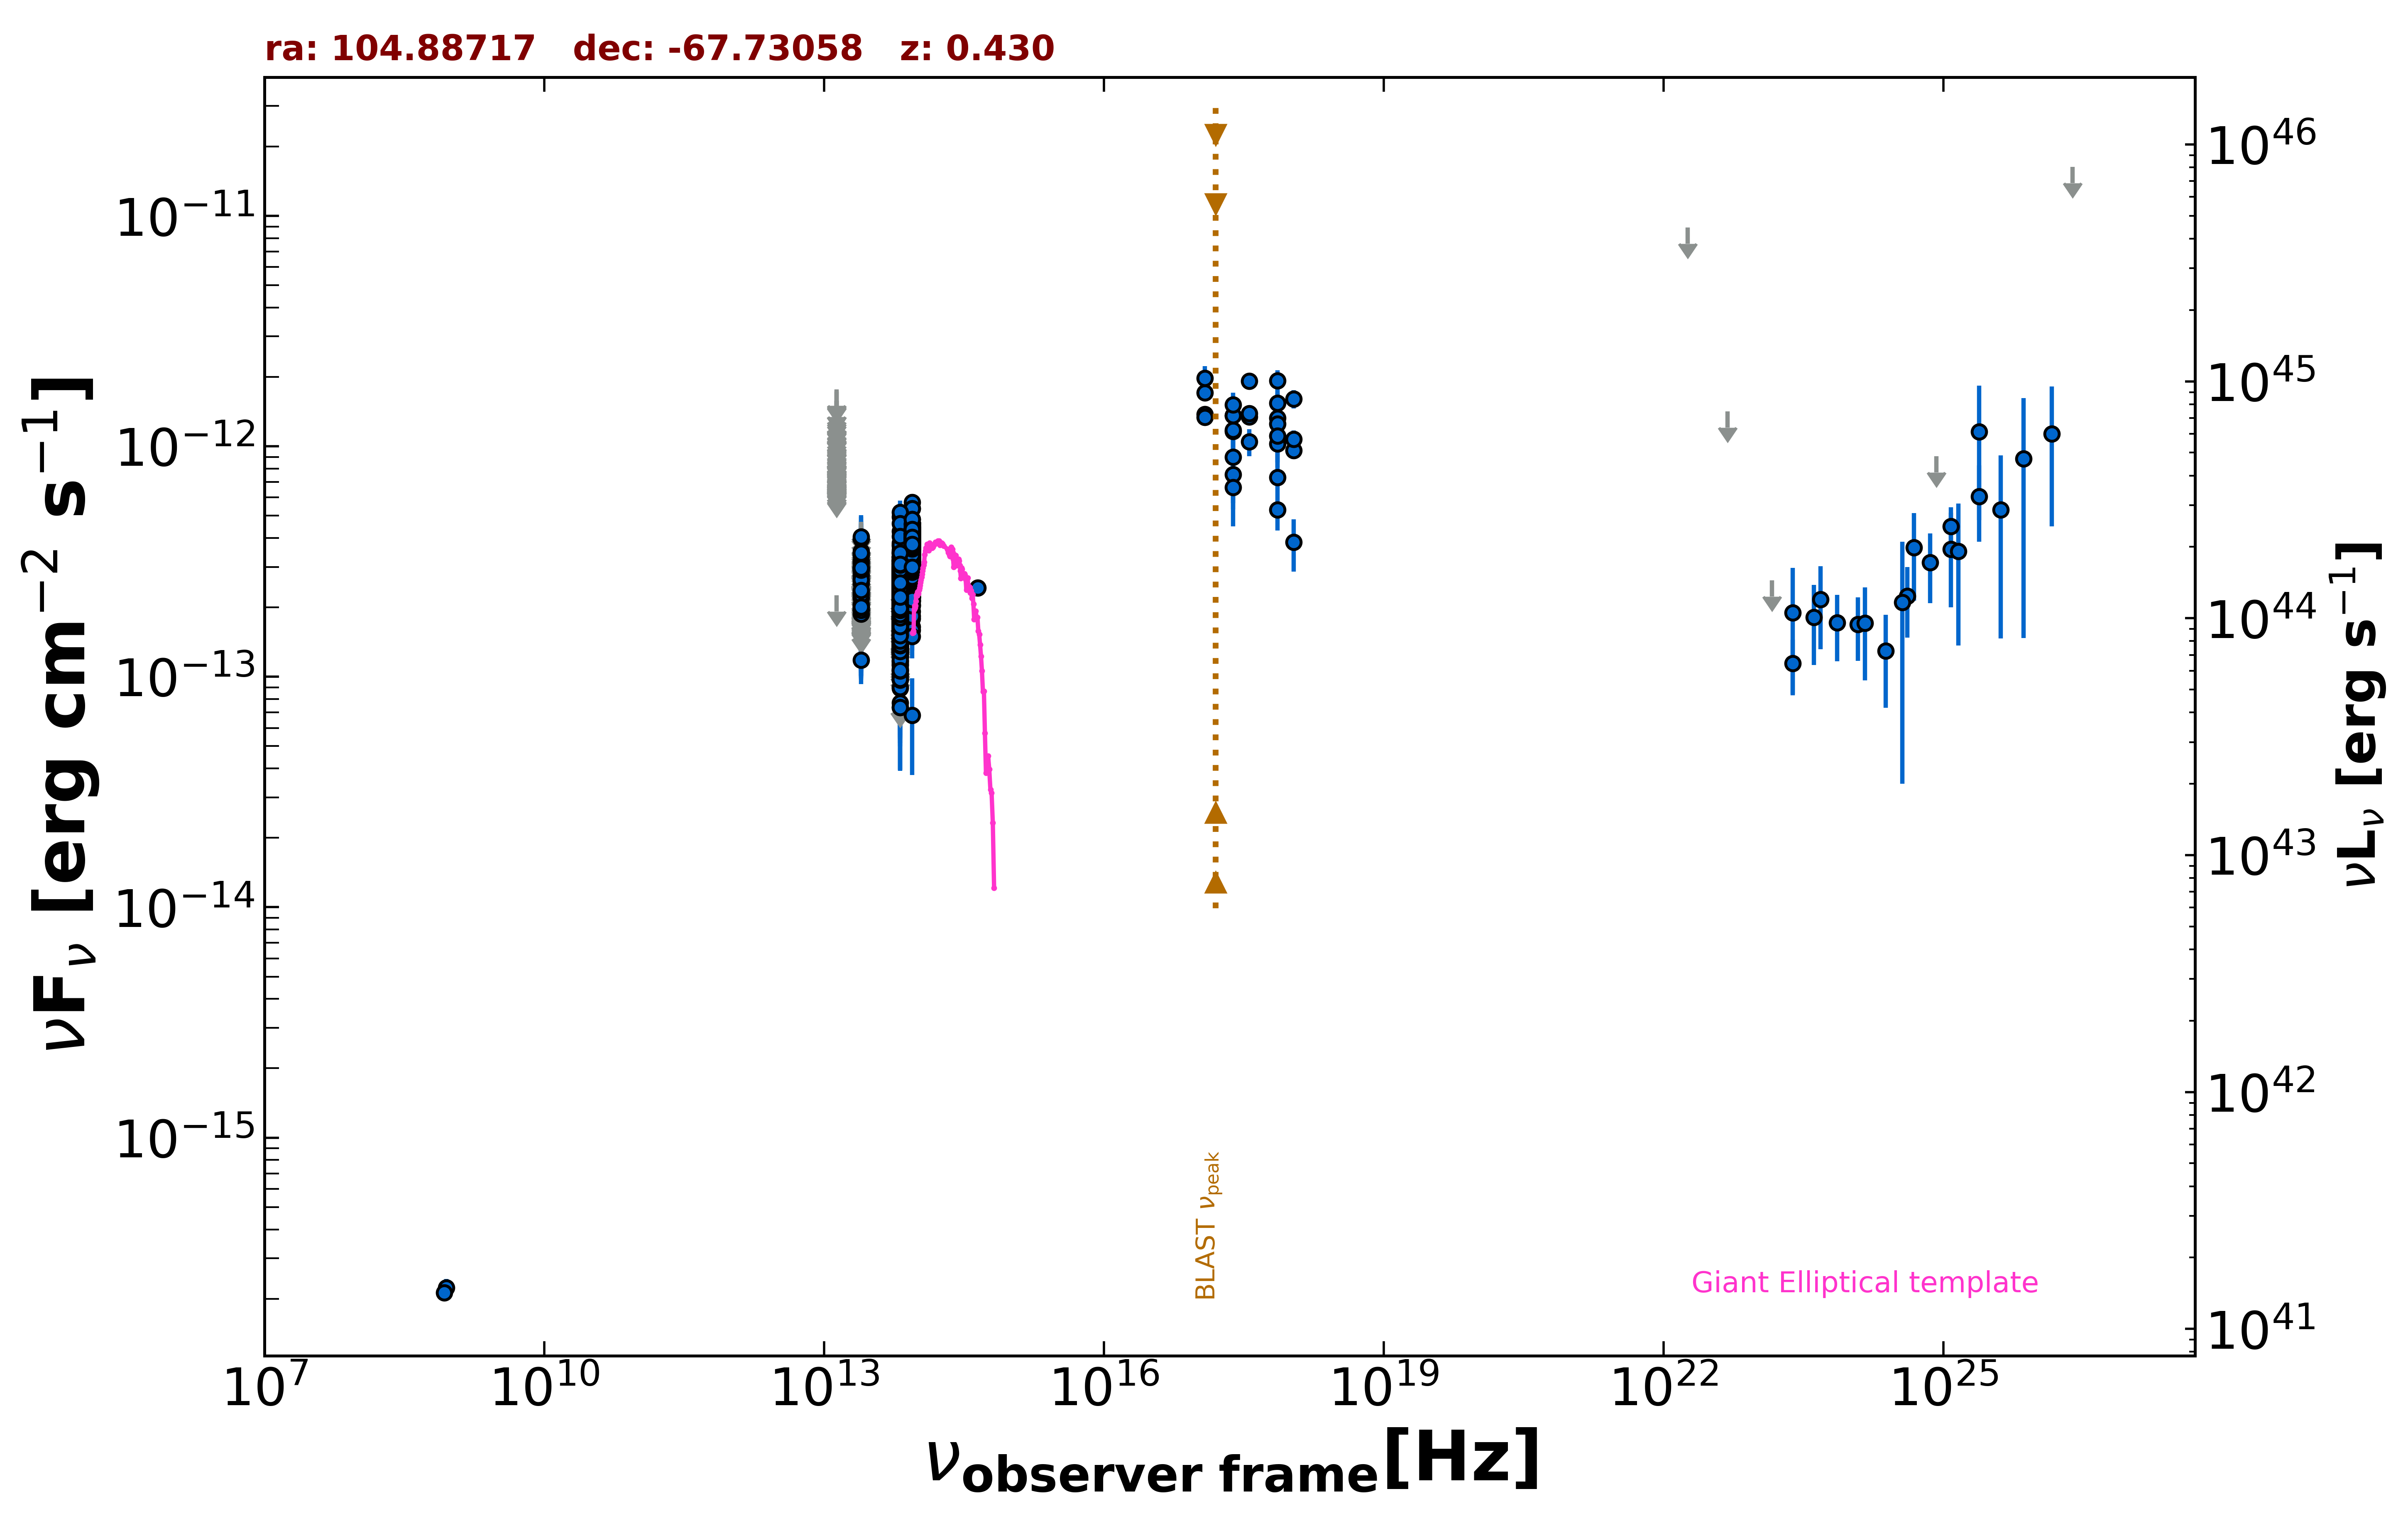

The file beside this chart, header and first rows:
freq., flux, err_flux, MJD_start, MJD_end, flag, catalog, reference
8.870e+08, 2.235e-16, 2.040e-17, 55000, 55000, , RACS, Hale et al. 2021  PASA  38  e058
8.430e+08, 2.124e-16, 1.015e-17, 55000, 55000, , SUMSS, Manch et al. 2003  MNRAS  342  1117
2.418e+17, 1.160e-12, 4.673e-13, 55000, 55000, , XMMSL2, Saxton et al. 2008  A&A  480  611
7.253e+17, 1.544e-12, 5.952e-13, 55000, 55000, , XMMSL2, Saxton et al. 2008  A&A  480  611
2.418e+17, 1.179e-12, 4.360e-13, 55000, 55000, , XMMSL2, Saxton et al. 2008  A&A  480  611
7.253e+17, 1.329e-12, 4.770e-13, 55000, 55000, , XMMSL2, Saxton et al. 2008  A&A  480  611
2.418e+17, 7.557e-13, 3.055e-13, 55000, 55000, , XMMSL2, Saxton et al. 2008  A&A  480  611
7.253e+17, 7.331e-13, 3.019e-13, 55000, 55000, , XMMSL2, Saxton et al. 2008  A&A  480  611
2.418e+17, 8.971e-13, 3.650e-13, 55000, 55000, , XMMSL2, Saxton et al. 2008  A&A  480  611
7.253e+17, 1.254e-12, 4.448e-13, 55000, 55000, , XMMSL2, Saxton et al. 2008  A&A  480  611
2.418e+17, 6.637e-13, 9.645e-14, 55000, 55000, , RASS, Boller et al. 2016  A&A  103  1
2.418e+17, 1.360e-12, 8.400e-14, 58068, 58078, , 1OUSX, Giommi et al. in preparation
1.209e+17, 1.376e-12, 8.900e-14, 58068, 58078, , 1OUSX, Giommi et al. in preparation
3.627e+17, 1.343e-12, 7.800e-14, 58068, 58078, , 1OUSX, Giommi et al. in preparation
7.253e+17, 1.025e-12, 3.915e-14, 58068, 58078, , 1OUSX, Giommi et al. in preparation
1.088e+18, 9.614e-13, 8.165e-14, 58068, 58078, , 1OUSX, Giommi et al. in preparation
7.253e+17, 1.927e-12, 7.950e-14, 55000, 55000, , 2SXPS, Evans et al. 2020  ApJS  247  54
1.209e+17, 1.707e-12, 1.230e-13, 55000, 55000, , 2SXPS, Evans et al. 2020  ApJS  247  54
3.627e+17, 1.922e-12, 1.205e-13, 55000, 55000, , 2SXPS, Evans et al. 2020  ApJS  247  54
1.088e+18, 1.604e-12, 1.455e-13, 55000, 55000, , 2SXPS, Evans et al. 2020  ApJS  247  54
8.817e+13, 3.266e-13, 1.950e-15, 55000, 55000, , UNWISE, Schlafly et al. 2019  ApJS  240  30
6.517e+13, 2.073e-13, 2.400e-15, 55000, 55000, , UNWISE, Schlafly et al. 2019  ApJS  240  30
8.817e+13, 3.352e-13, 8.050e-15, 55000, 55000, , WISE, Wright et al. 2010  AJ  140  1868
6.517e+13, 2.213e-13, 6.300e-15, 55000, 55000, , WISE, Wright et al. 2010  AJ  140  1868
2.498e+13, 1.182e-13, 1.705e-14, 55000, 55000, , WISE, Wright et al. 2010  AJ  140  1868
1.363e+13, 2.257e-13, 0.000e+00, 55000, 55000, UL, WISE, Wright et al. 2010  AJ  140  1868
8.817e+13, 4.382e-13, 2.585e-14, 56848, 56848, , NEOWISE, Mainzer et al. 2014  ApJ  792  30
6.517e+13, 2.846e-13, 3.735e-14, 56848, 56848, , NEOWISE, Mainzer et al. 2014  ApJ  792  30
8.817e+13, 3.568e-13, 2.530e-14, 56846, 56846, , NEOWISE, Mainzer et al. 2014  ApJ  792  30
6.517e+13, 1.661e-13, 3.575e-14, 56846, 56846, , NEOWISE, Mainzer et al. 2014  ApJ  792  30
8.817e+13, 3.309e-13, 2.500e-14, 56848, 56848, , NEOWISE, Mainzer et al. 2014  ApJ  792  30
6.517e+13, 8.201e-14, 0.000e+00, 56848, 56848, UL, NEOWISE, Mainzer et al. 2014  ApJ  792  30
8.817e+13, 3.916e-13, 3.285e-14, 56846, 56846, , NEOWISE, Mainzer et al. 2014  ApJ  792  30
6.517e+13, 1.877e-13, 4.235e-14, 56846, 56846, , NEOWISE, Mainzer et al. 2014  ApJ  792  30
8.817e+13, 3.342e-13, 3.640e-14, 56845, 56845, , NEOWISE, Mainzer et al. 2014  ApJ  792  30
6.517e+13, 1.750e-13, 0.000e+00, 56845, 56845, UL, NEOWISE, Mainzer et al. 2014  ApJ  792  30
8.817e+13, 2.737e-13, 2.320e-14, 56849, 56849, , NEOWISE, Mainzer et al. 2014  ApJ  792  30
6.517e+13, 1.717e-13, 3.745e-14, 56849, 56849, , NEOWISE, Mainzer et al. 2014  ApJ  792  30
8.817e+13, 2.552e-13, 2.565e-14, 56846, 56846, , NEOWISE, Mainzer et al. 2014  ApJ  792  30
6.517e+13, 2.213e-13, 6.595e-14, 56846, 56846, , NEOWISE, Mainzer et al. 2014  ApJ  792  30
8.817e+13, 3.142e-13, 4.530e-14, 56845, 56845, , NEOWISE, Mainzer et al. 2014  ApJ  792  30
6.517e+13, 1.481e-13, 4.315e-14, 56845, 56845, , NEOWISE, Mainzer et al. 2014  ApJ  792  30
8.817e+13, 3.281e-13, 2.480e-14, 56848, 56848, , NEOWISE, Mainzer et al. 2014  ApJ  792  30
6.517e+13, 1.630e-13, 3.540e-14, 56848, 56848, , NEOWISE, Mainzer et al. 2014  ApJ  792  30
8.817e+13, 3.605e-13, 3.360e-14, 56845, 56845, , NEOWISE, Mainzer et al. 2014  ApJ  792  30
6.517e+13, 2.836e-13, 4.405e-14, 56845, 56845, , NEOWISE, Mainzer et al. 2014  ApJ  792  30
8.817e+13, 3.195e-13, 2.445e-14, 56848, 56848, , NEOWISE, Mainzer et al. 2014  ApJ  792  30
6.517e+13, 1.337e-13, 3.515e-14, 56848, 56848, , NEOWISE, Mainzer et al. 2014  ApJ  792  30
8.817e+13, 3.349e-13, 2.470e-14, 56849, 56849, , NEOWISE, Mainzer et al. 2014  ApJ  792  30
6.517e+13, 2.637e-13, 3.875e-14, 56849, 56849, , NEOWISE, Mainzer et al. 2014  ApJ  792  30
8.817e+13, 2.949e-13, 3.540e-14, 56847, 56847, , NEOWISE, Mainzer et al. 2014  ApJ  792  30
6.517e+13, 2.488e-13, 5.385e-14, 56847, 56847, , NEOWISE, Mainzer et al. 2014  ApJ  792  30
8.817e+13, 2.903e-13, 2.785e-14, 56845, 56845, , NEOWISE, Mainzer et al. 2014  ApJ  792  30
6.517e+13, 2.560e-13, 4.430e-14, 56845, 56845, , NEOWISE, Mainzer et al. 2014  ApJ  792  30
8.817e+13, 3.529e-13, 2.930e-14, 56847, 56847, , NEOWISE, Mainzer et al. 2014  ApJ  792  30
6.517e+13, 1.774e-13, 3.635e-14, 56847, 56847, , NEOWISE, Mainzer et al. 2014  ApJ  792  30
8.817e+13, 2.919e-13, 2.475e-14, 56849, 56849, , NEOWISE, Mainzer et al. 2014  ApJ  792  30
6.517e+13, 1.889e-13, 3.695e-14, 56849, 56849, , NEOWISE, Mainzer et al. 2014  ApJ  792  30
8.817e+13, 2.816e-13, 3.980e-14, 56846, 56846, , NEOWISE, Mainzer et al. 2014  ApJ  792  30
6.517e+13, 1.042e-13, 3.529e-14, 56846, 56846, , NEOWISE, Mainzer et al. 2014  ApJ  792  30
... 2,774 more rows
